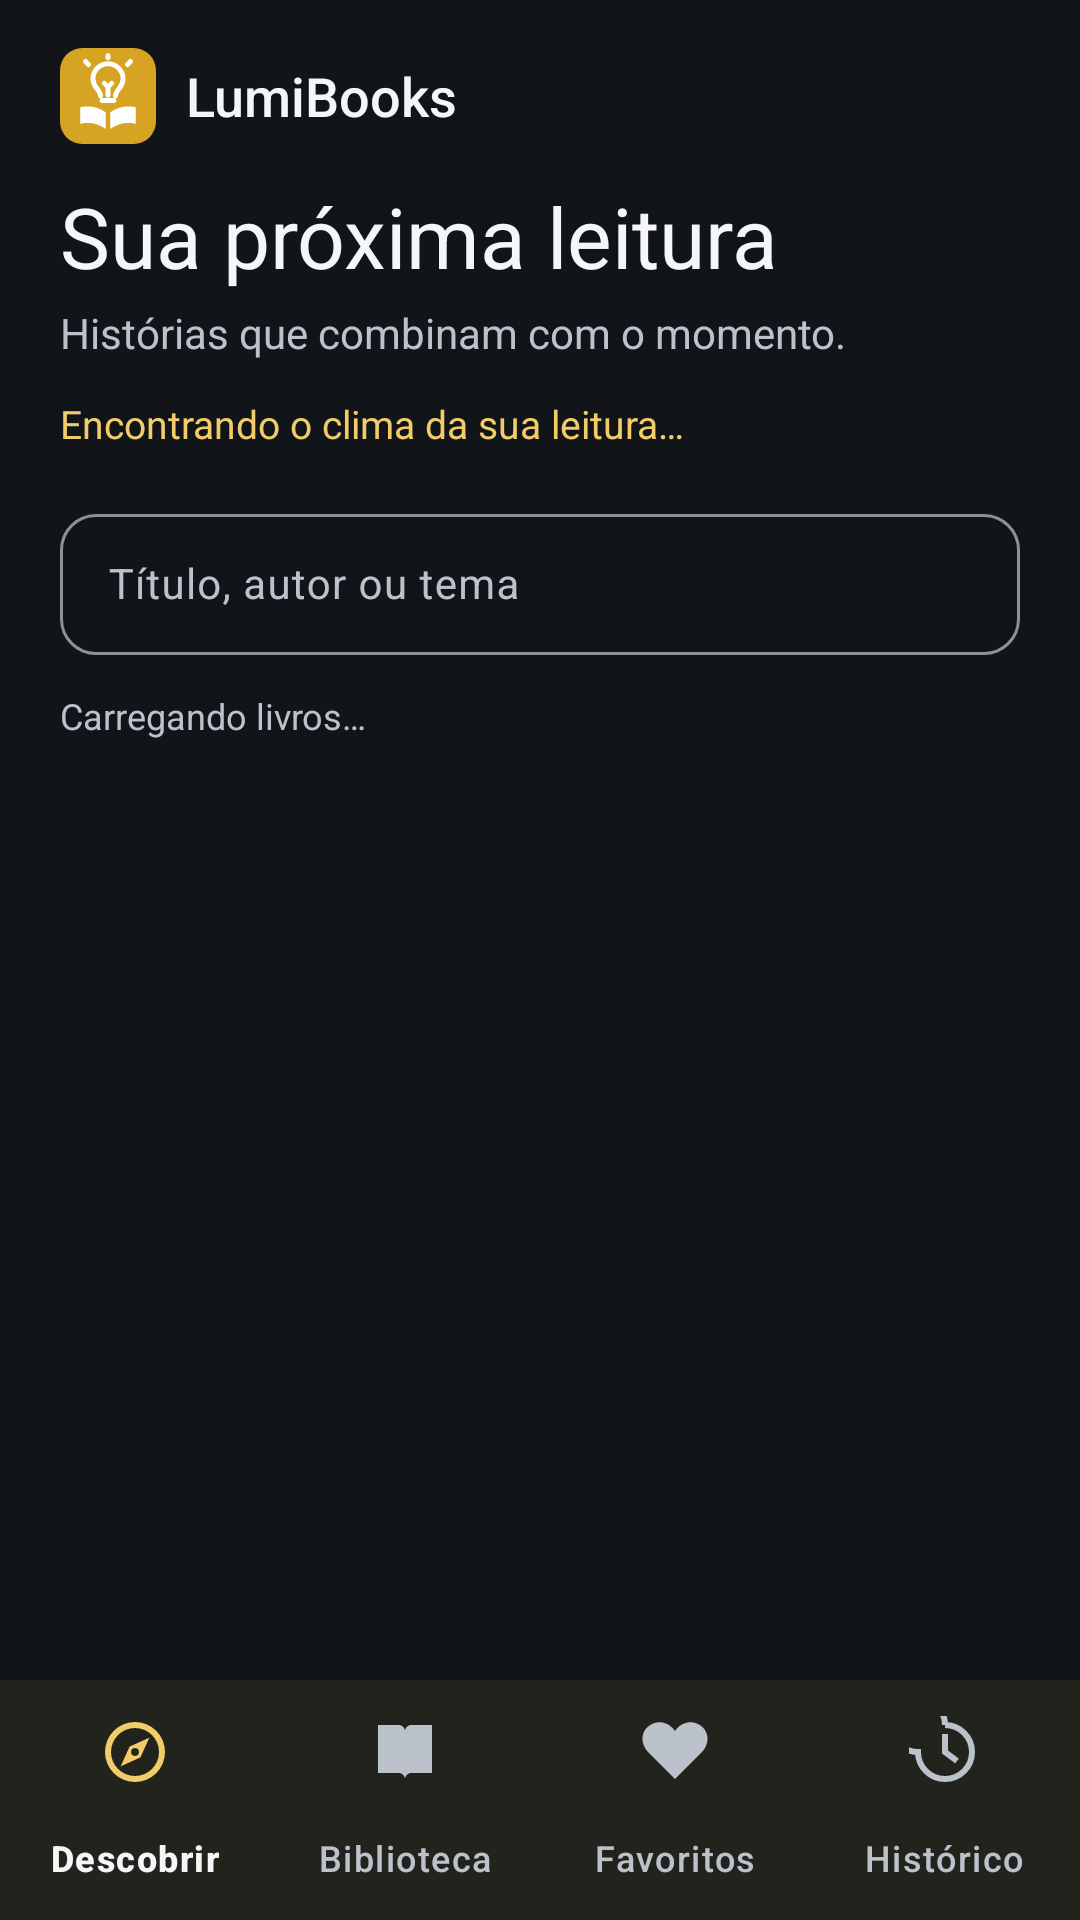

This screen was rendered from an Android layout file. Write that file and the resources it references.
<!-- AndroidManifest.xml: application theme Theme.Projetofinal -->
<!-- res/layout/activity_main.xml -->
<?xml version="1.0" encoding="utf-8"?>
<LinearLayout xmlns:android="http://schemas.android.com/apk/res/android" xmlns:app="http://schemas.android.com/apk/res-auto"
    android:id="@+id/principal" android:layout_width="match_parent" android:layout_height="match_parent" android:orientation="vertical">
    <LinearLayout android:layout_width="match_parent" android:layout_height="wrap_content" android:orientation="vertical" android:paddingStart="20dp" android:paddingEnd="20dp" android:paddingTop="16dp">
        <include layout="@layout/cabecalho_marca"/>
        <TextView android:id="@+id/titulo_inicio" style="@style/Texto.Titulo" android:layout_width="match_parent" android:layout_height="wrap_content" android:layout_marginTop="12dp" android:text="@string/titulo_descobrir"/>
        <TextView android:id="@+id/subtitulo_inicio" style="@style/Texto.Secundario" android:layout_width="match_parent" android:layout_height="wrap_content" android:layout_marginTop="4dp" android:text="@string/subtitulo_descobrir"/>
        <TextView android:id="@+id/leitura_luminosidade" android:layout_width="match_parent" android:layout_height="wrap_content" android:layout_marginTop="12dp" android:text="@string/medidor_aguardando" android:tag="realce" android:textSize="13sp" android:fontFamily="sans-serif-medium" android:textColor="?attr/colorPrimary" android:accessibilityLiveRegion="polite"/>
        <com.google.android.material.textfield.TextInputLayout android:id="@+id/campo_busca" android:layout_width="match_parent" android:layout_height="wrap_content" android:layout_marginTop="16dp" android:hint="@string/buscar_livros" style="@style/Widget.Material3.TextInputLayout.OutlinedBox" app:boxCornerRadiusTopStart="12dp" app:boxCornerRadiusTopEnd="12dp" app:boxCornerRadiusBottomStart="12dp" app:boxCornerRadiusBottomEnd="12dp" app:endIconMode="clear_text">
            <com.google.android.material.textfield.TextInputEditText android:id="@+id/busca_livros" android:layout_width="match_parent" android:layout_height="wrap_content" android:inputType="text" android:imeOptions="actionDone" android:maxLines="1" android:singleLine="true" android:textSize="14sp" android:paddingTop="14dp" android:paddingBottom="14dp"/>
        </com.google.android.material.textfield.TextInputLayout>
        <com.google.android.material.button.MaterialButton android:id="@+id/botao_buscar_online" android:layout_width="match_parent" android:layout_height="wrap_content" style="@style/Widget.Material3.Button.TextButton" android:text="@string/buscar_open_library" android:visibility="gone"/>
        <TextView android:id="@+id/estado_catalogo" android:layout_width="match_parent" android:layout_height="wrap_content" android:layout_marginTop="12dp" android:layout_marginBottom="8dp" android:text="@string/carregando_livros" android:textColor="?attr/colorOnSurfaceVariant" android:textSize="12sp" android:accessibilityLiveRegion="polite"/>
    </LinearLayout>
    <androidx.recyclerview.widget.RecyclerView android:id="@+id/lista_livros" android:layout_width="match_parent" android:layout_height="0dp" android:layout_weight="1" android:background="@color/fundo_aplicativo" android:paddingStart="12dp" android:paddingEnd="12dp" android:paddingBottom="16dp" android:clipToPadding="false"/>
    <com.google.android.material.bottomnavigation.BottomNavigationView android:id="@+id/navegacao" android:layout_width="match_parent" android:layout_height="wrap_content" android:background="?attr/colorSurface" app:menu="@menu/navegacao" app:labelVisibilityMode="labeled" app:itemHorizontalTranslationEnabled="false"/>
</LinearLayout>
<!-- res/layout/cabecalho_marca.xml (included above) -->
<TextView xmlns:android="http://schemas.android.com/apk/res/android"
    xmlns:app="http://schemas.android.com/apk/res-auto"
    android:id="@+id/titulo_marca"
    android:layout_width="match_parent"
    android:layout_height="wrap_content"
    app:drawableStartCompat="@drawable/marca_lumibooks_amarelo"
    android:drawablePadding="10dp"
    android:gravity="center_vertical"
    android:fontFamily="sans-serif-medium"
    android:text="@string/app_name"
    android:textColor="?attr/colorOnSurface"
    android:textSize="18sp" />
<!-- resources referenced by this layout -->
<resources>
  <color name="fundo_aplicativo">#111418</color>
  <!-- drawable marca_lumibooks_amarelo (drawable) -->
  <vector xmlns:android="http://schemas.android.com/apk/res/android" android:width="32dp" android:height="32dp" android:viewportWidth="128" android:viewportHeight="128">
      <path android:pathData="M30,0H98A30,30 0 0,1 128,30V98A30,30 0 0,1 98,128H30A30,30 0 0,1 0,98V30A30,30 0 0,1 30,0Z" android:fillColor="#D6A323" />
      <path android:pathData="M54 64c0-9-10-10-10-23a20 20 0 0 1 40 0c0 13-10 14-10 23" android:fillColor="#00000000" android:strokeColor="#FFFFFF" android:strokeWidth="6.5" android:strokeLineCap="round" android:strokeLineJoin="round" />
      <path android:pathData="M56 70h16M64 13v-3M38 22l-4-4M90 22l4-4" android:fillColor="#00000000" android:strokeColor="#FFFFFF" android:strokeWidth="6.5" android:strokeLineCap="round" android:strokeLineJoin="round" />
      <path android:pathData="M59 47l5 5 5-5M64 52v11" android:fillColor="#00000000" android:strokeColor="#FFFFFF" android:strokeWidth="6.5" android:strokeLineCap="round" android:strokeLineJoin="round" />
      <path android:pathData="M27 79c13-3 25 0 34 7v22c-10-7-21-10-34-7V79Z" android:fillColor="#FFFFFF" />
      <path android:pathData="M101 79c-13-3-25 0-34 7v22c10-7 21-10 34-7V79Z" android:fillColor="#FFFFFF" />
  </vector>
  <string name="app_name">LumiBooks</string>
  <string name="buscar_livros">Título, autor ou tema</string>
  <string name="buscar_open_library">Buscar na Open Library</string>
  <string name="carregando_livros">Carregando livros…</string>
  <string name="medidor_aguardando">Encontrando o clima da sua leitura…</string>
  <string name="subtitulo_descobrir">Histórias que combinam com o momento.</string>
  <string name="titulo_descobrir">Sua próxima leitura</string>
  <style name="Texto.Secundario" parent="">
          <item name="android:textSize">14sp</item>
          <item name="android:textColor">?attr/colorOnSurfaceVariant</item>
      </style>
  <style name="Texto.Titulo" parent="">
          <item name="android:textSize">28sp</item>
          <item name="android:fontFamily">sans-serif-medium</item>
          <item name="android:textColor">?attr/colorOnSurface</item>
      </style>
  <style name="Theme.Projetofinal" parent="Base.Theme.Projetofinal" />
  <style name="Base.Theme.Projetofinal" parent="Theme.Material3.Dark.NoActionBar">
          <item name="colorPrimary">#F1CC68</item>
          <item name="colorOnPrimary">#111418</item>
          <item name="colorSurface">@color/fundo_aplicativo</item>
          <item name="colorOnSurface">#F5F6F8</item>
          <item name="colorSurfaceVariant">#1C2026</item>
          <item name="colorOnSurfaceVariant">#BCC2CC</item>
          <item name="colorOutlineVariant">#353B44</item>
          <item name="colorSecondaryContainer">#3B3320</item>
          <item name="colorOnSecondaryContainer">#F1CC68</item>
          <item name="android:fontFamily">sans-serif</item>
          <item name="fontFamily">sans-serif</item>
          <item name="android:windowBackground">@color/fundo_aplicativo</item>
          <item name="android:windowLightStatusBar">false</item>
      </style>
</resources>
